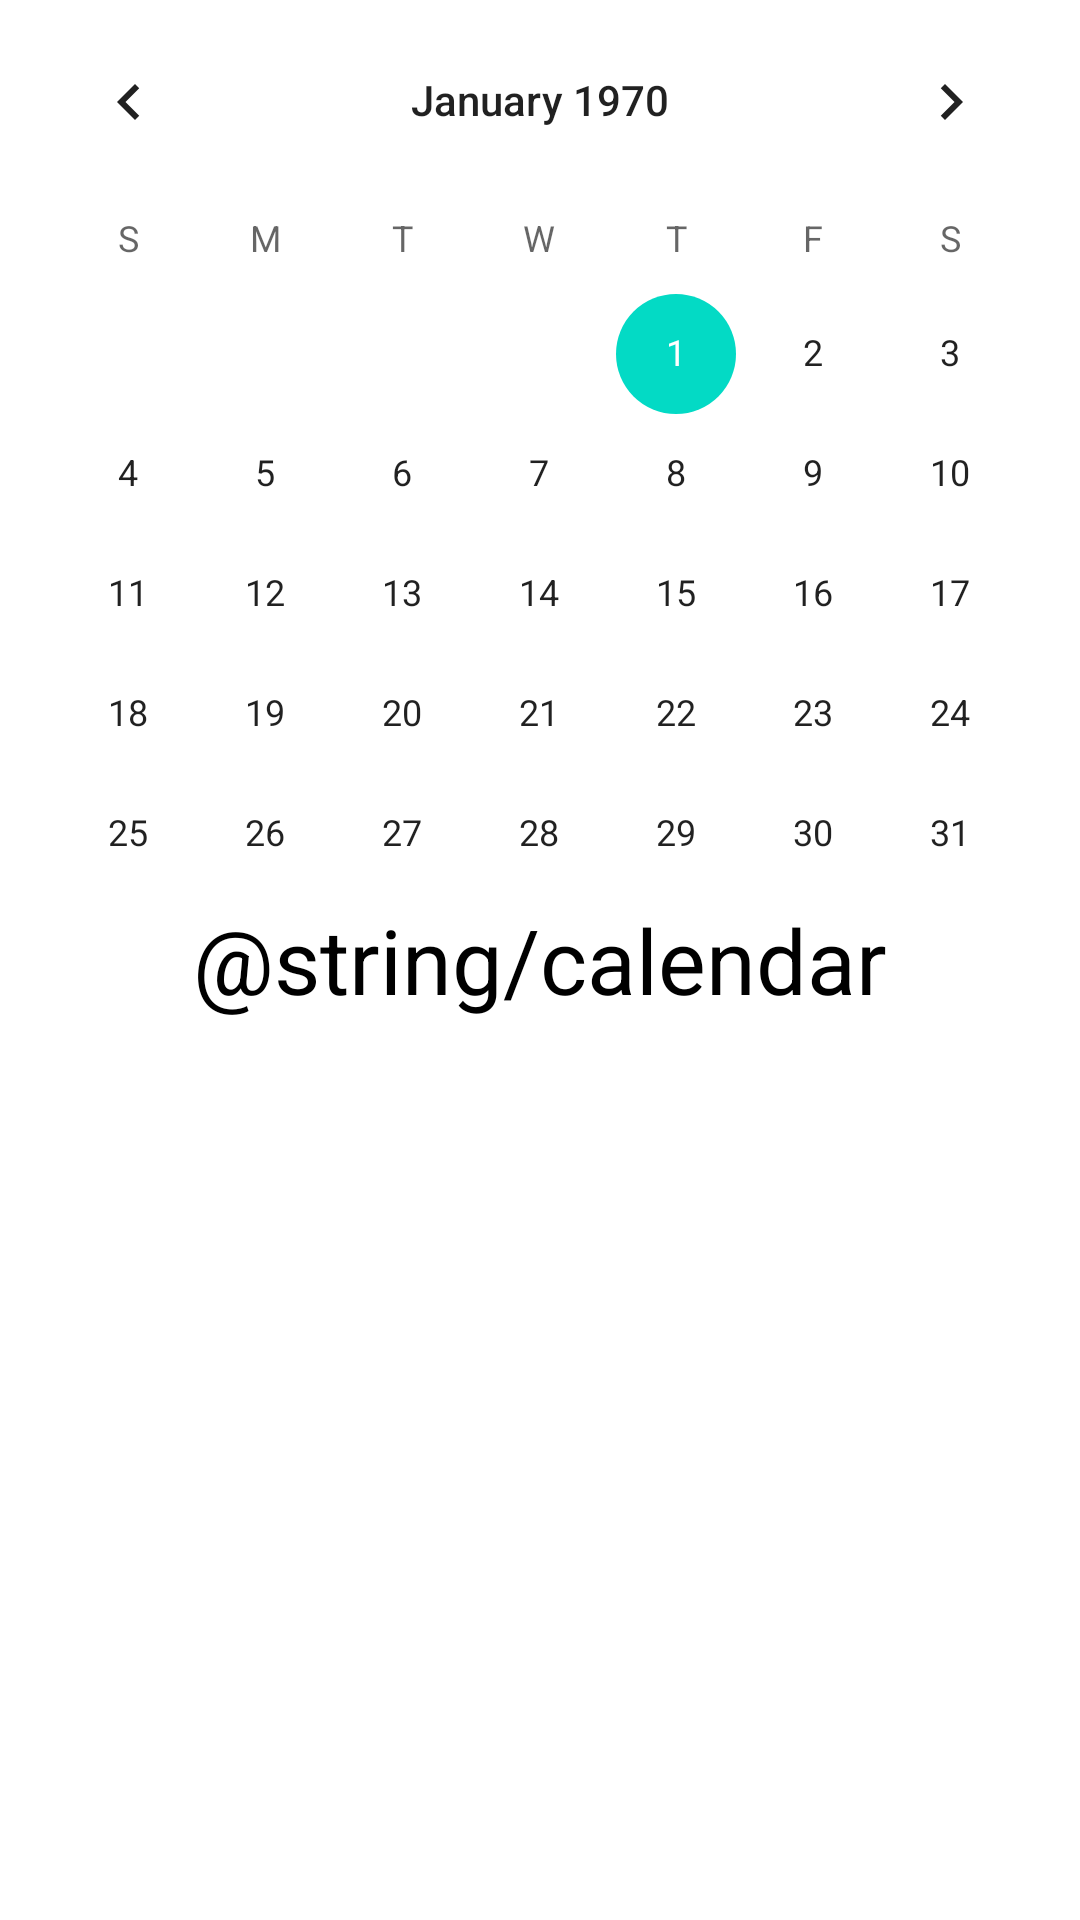

Write the Android layout XML for this screen, with the resource values it uses.
<!-- AndroidManifest.xml: application theme Theme.MrgsManagementApp -->
<!-- res/layout/fragment_calendar.xml -->
<?xml version="1.0" encoding="utf-8"?>
<RelativeLayout xmlns:android="http://schemas.android.com/apk/res/android"
    android:layout_width="match_parent"
    android:layout_height="match_parent">


    <TextView
        android:layout_width="wrap_content"
        android:layout_height="wrap_content"
        android:textColor="@color/black"
        android:text="@string/calendar"
        android:textSize="30sp"
        android:layout_centerInParent="true">

    </TextView>

    <CalendarView
        android:id="@+id/calendarView"
        android:layout_width="match_parent"
        android:layout_height="414dp" />

</RelativeLayout>
<!-- resources referenced by this layout -->
<resources>
  <color name="black">#000000</color>
  <style name="Theme.MrgsManagementApp" parent="Theme.MaterialComponents.DayNight.NoActionBar">
          
          <item name="colorPrimary">@color/black</item>
          <item name="colorPrimaryVariant">@color/black</item>
          <item name="colorOnPrimary">@color/white</item>
          
          <item name="colorSecondary">@color/teal_200</item>
          <item name="colorSecondaryVariant">@color/teal_700</item>
          <item name="colorOnSecondary">@color/black</item>
          
          <item name="android:statusBarColor" tools:targetApi="l">?attr/colorPrimaryVariant</item>
          
      </style>
  <color name="white">#ffffff</color>
  <color name="teal_200">#FF03DAC5</color>
  <color name="teal_700">#FF018786</color>
</resources>
